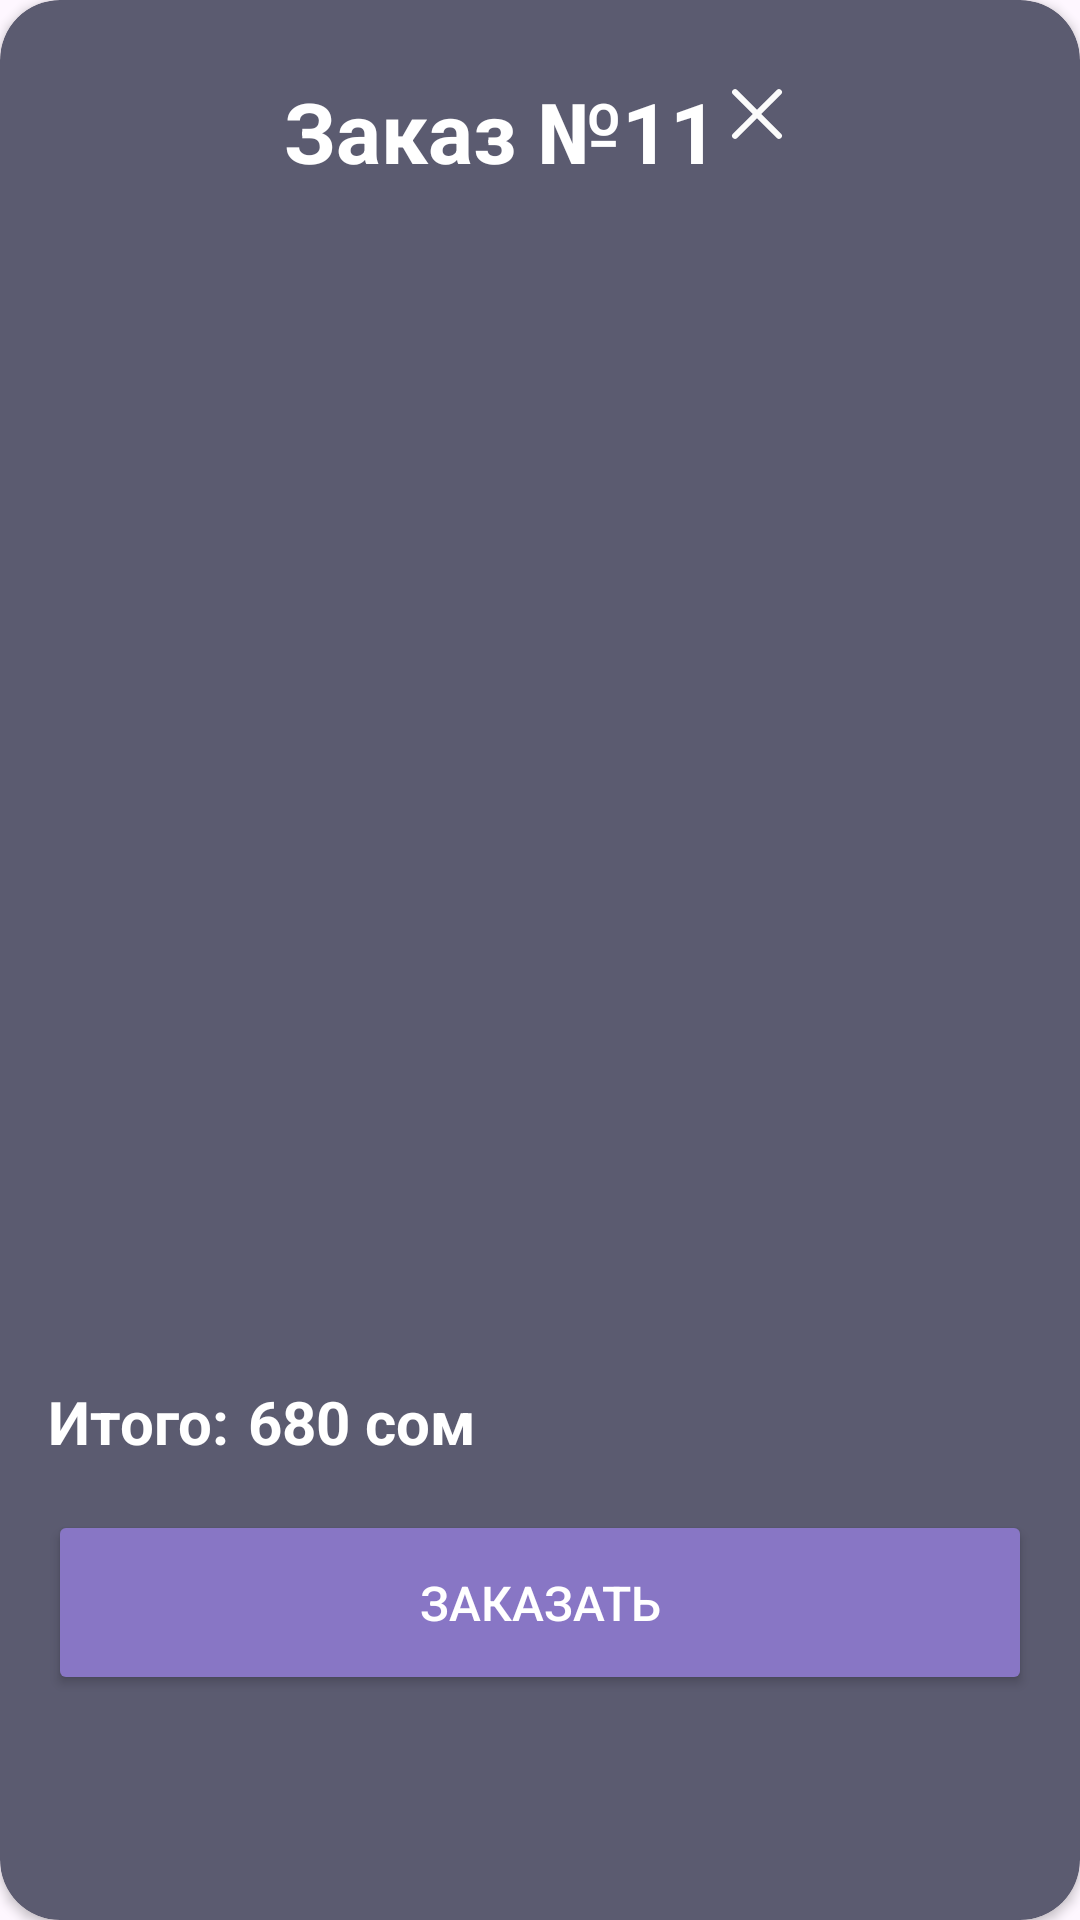

The Android layout XML behind this screen, and the referenced resources:
<!-- AndroidManifest.xml: application theme Theme.NeoCafeWaiter -->
<!-- res/layout/menu_bottom_sheet_make_order.xml -->
<?xml version="1.0" encoding="utf-8"?>
<androidx.cardview.widget.CardView xmlns:android="http://schemas.android.com/apk/res/android"
    android:layout_width="match_parent"
    android:layout_height="wrap_content"
    xmlns:app="http://schemas.android.com/apk/res-auto"
    app:cardCornerRadius="20dp"
    android:backgroundTint="@color/gray">

    <LinearLayout
        android:layout_width="match_parent"
        android:layout_height="wrap_content"
        android:orientation="vertical">

        <LinearLayout
            android:layout_width="match_parent"
            android:layout_height="wrap_content"
            android:orientation="horizontal"
            android:layout_marginTop="25dp"
            android:gravity="center">

            <TextView
                android:id="@+id/orderNumberTxt"
                android:layout_width="wrap_content"
                android:layout_height="wrap_content"
                android:text="Заказ №11"
                android:textSize="28sp"
                android:textColor="@color/white"
                android:textStyle="bold"
                android:layout_gravity="center"/>

            <ImageButton
                android:id="@+id/closeBtn"
                android:layout_width="wrap_content"
                android:layout_height="wrap_content"
                android:src="@drawable/close_icon"
                android:background="@color/transparent"
                android:layout_gravity="end"/>

        </LinearLayout>

        <androidx.recyclerview.widget.RecyclerView
            android:id="@+id/menuRv"
            android:layout_width="match_parent"
            android:layout_height="350dp"
            android:layout_marginTop="32dp"
            android:layout_marginHorizontal="8dp"
            android:layout_marginBottom="16dp"/>

        <LinearLayout
            android:layout_width="match_parent"
            android:layout_height="wrap_content"
            android:layout_marginHorizontal="16dp">

            <TextView
                android:layout_width="wrap_content"
                android:layout_height="wrap_content"
                android:text="@string/total"
                android:textStyle="bold"
                android:textSize="20sp"
                android:textColor="@color/white"/>

            <TextView
                android:id="@+id/finalPriceTxt"
                android:layout_width="wrap_content"
                android:layout_height="wrap_content"
                android:layout_marginHorizontal="6dp"
                android:text="680 сом"
                android:textStyle="bold"
                android:textSize="20sp"
                android:textColor="@color/white"/>


        </LinearLayout>

        <Button
            android:id="@+id/orderBtn"
            android:layout_width="match_parent"
            android:layout_height="wrap_content"
            android:layout_marginHorizontal="16dp"
            android:layout_marginTop="16dp"
            android:layout_marginBottom="32dp"
            android:backgroundTint="@color/main_button_color"
            android:padding="20dp"
            android:text="Заказать"
            android:textColor="@color/white"
            android:textSize="16sp"
            app:cornerRadius="25dp" />


    </LinearLayout>

</androidx.cardview.widget.CardView>
<!-- resources referenced by this layout -->
<resources>
  <color name="gray">#5B5B70</color>
  <color name="main_button_color">#8876C5</color>
  <color name="transparent">#00000000</color>
  <color name="white">#FFFFFFFF</color>
  <!-- drawable close_icon (drawable) -->
  <vector xmlns:android="http://schemas.android.com/apk/res/android"
      android:width="26dp"
      android:height="26dp"
      android:viewportWidth="26"
      android:viewportHeight="26">
    <path
        android:pathData="M20.313,5.688L5.688,20.313"
        android:strokeLineJoin="round"
        android:strokeWidth="2"
        android:fillColor="#00000000"
        android:strokeColor="#FBFBFB"
        android:strokeLineCap="round"/>
    <path
        android:pathData="M20.313,20.313L5.688,5.688"
        android:strokeLineJoin="round"
        android:strokeWidth="2"
        android:fillColor="#00000000"
        android:strokeColor="#FBFBFB"
        android:strokeLineCap="round"/>
  </vector>
  <string name="total">Итого:</string>
  <style name="Theme.NeoCafeWaiter" parent="Base.Theme.NeoCafeWaiter" />
  <style name="Base.Theme.NeoCafeWaiter" parent="Theme.Material3.DayNight.NoActionBar">
          
          
          <item name="colorError">@color/error_field_color</item>
      </style>
  <color name="error_field_color">#FF4C4C</color>
</resources>
